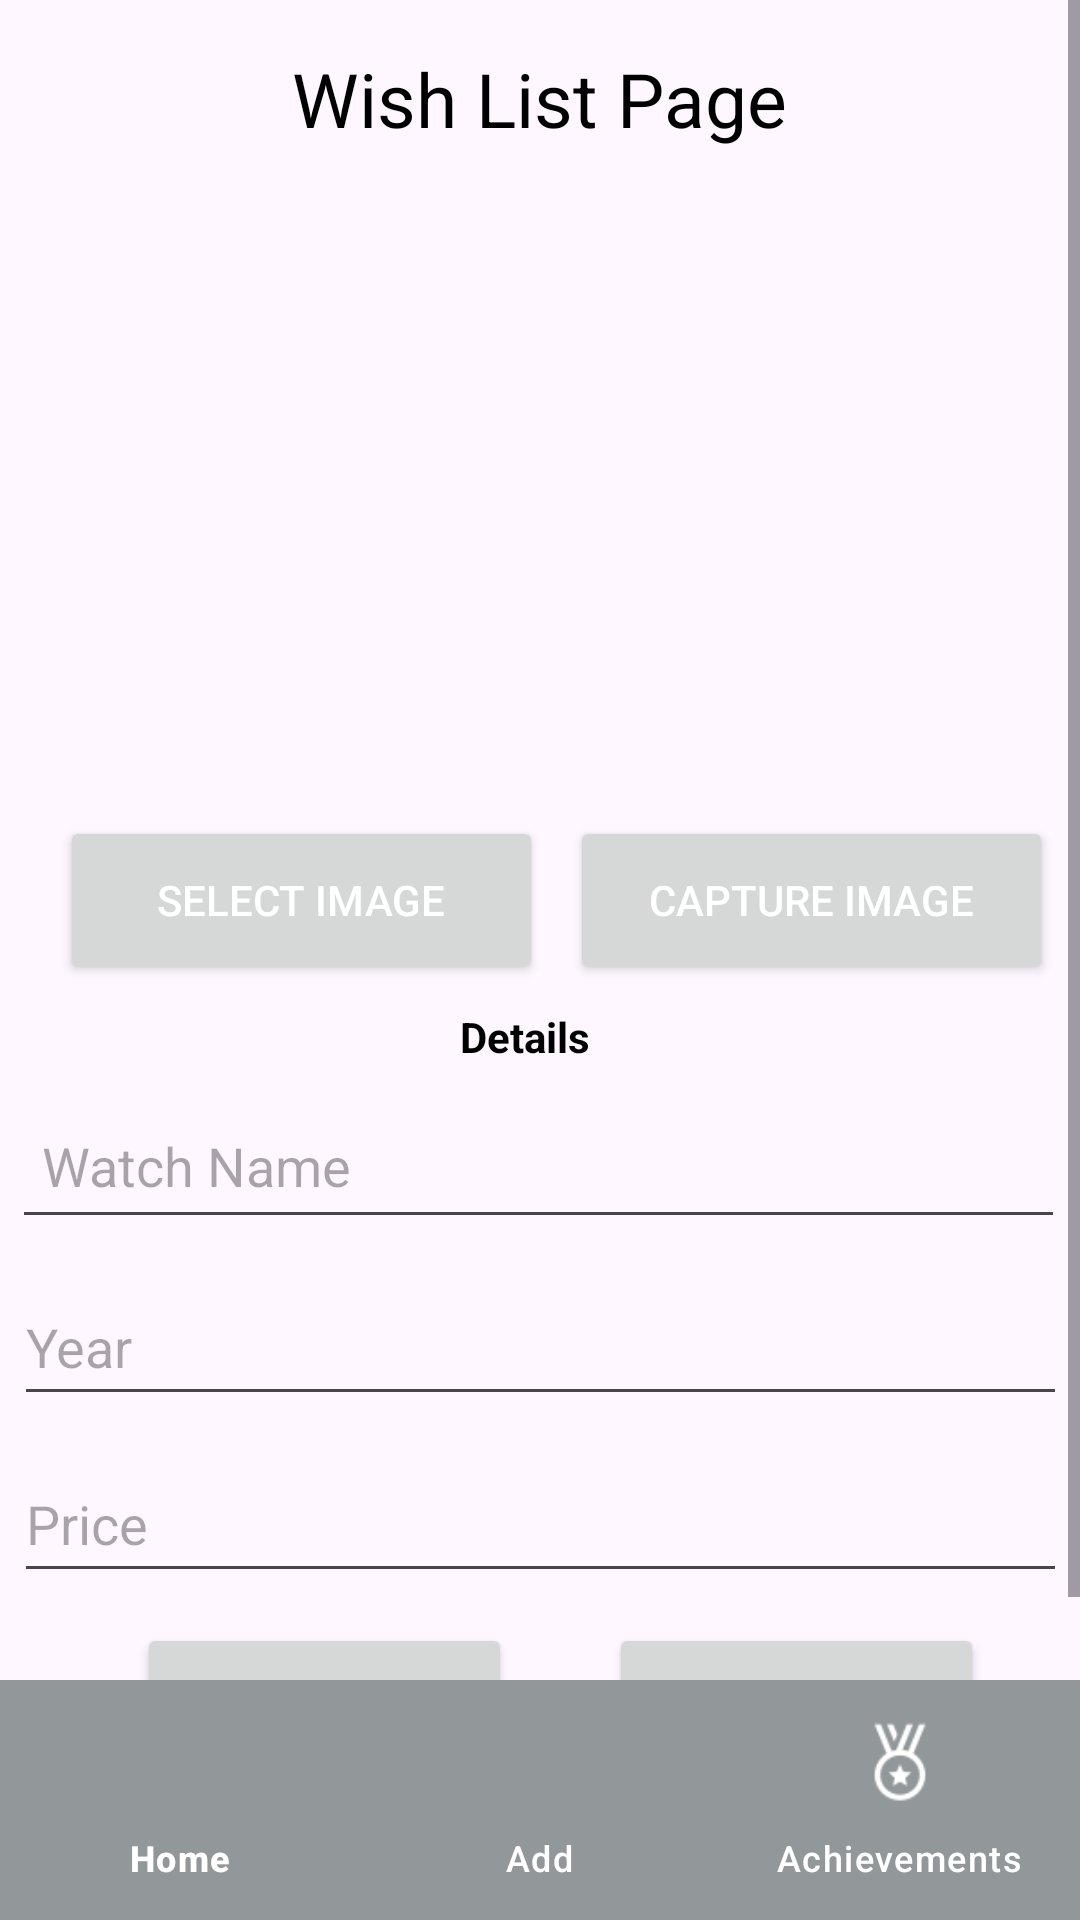

Reconstruct the res/layout file that produces this screen, plus the resources it refers to.
<!-- AndroidManifest.xml: application theme Theme.Material3.Light -->
<!-- res/layout/activity_wish_list_page.xml -->
<?xml version="1.0" encoding="utf-8"?>
<androidx.constraintlayout.widget.ConstraintLayout xmlns:android="http://schemas.android.com/apk/res/android"
    xmlns:app="http://schemas.android.com/apk/res-auto"
    xmlns:tools="http://schemas.android.com/tools"
    android:layout_width="match_parent"
    android:layout_height="match_parent"
    tools:context=".WishListPage">

    <ScrollView
        android:layout_width="0dp"
        android:layout_height="0dp"
        app:layout_constraintBottom_toTopOf="@+id/bottomNavigationView"
        app:layout_constraintEnd_toEndOf="parent"
        app:layout_constraintStart_toStartOf="parent"
        app:layout_constraintTop_toTopOf="parent">

        <androidx.constraintlayout.widget.ConstraintLayout
            android:layout_width="match_parent"
            android:layout_height="wrap_content">

            <FrameLayout
                android:id="@+id/frame_container"
                android:layout_width="0dp"
                android:layout_height="0dp"
                app:layout_constraintEnd_toEndOf="parent"
                app:layout_constraintStart_toStartOf="parent"
                app:layout_constraintTop_toTopOf="parent" />


            <Button
                android:id="@+id/buttonCaptureImage"
                android:layout_width="161dp"
                android:layout_height="56dp"
                android:layout_marginTop="12dp"
                android:text="Capture Image"
                android:textColor="@color/white"
                app:iconTint="#939393"
                app:layout_constraintEnd_toEndOf="parent"
                app:layout_constraintStart_toEndOf="@+id/buttonChooseImage"
                app:layout_constraintTop_toBottomOf="@+id/imageViewUpload" />

            <TextView
                android:id="@+id/textView7"
                android:layout_width="260dp"
                android:layout_height="64dp"
                android:layout_marginTop="16dp"
                android:text="Wish List Page"
                android:textAlignment="center"
                android:textColor="#000000"
                android:textSize="25sp"
                app:layout_constraintEnd_toEndOf="parent"
                app:layout_constraintHorizontal_bias="0.497"
                app:layout_constraintStart_toStartOf="parent"
                app:layout_constraintTop_toTopOf="parent" />

            <ImageView
                android:id="@+id/imageViewUpload"
                android:layout_width="350dp"
                android:layout_height="168dp"
                android:layout_marginTop="12dp"
                app:layout_constraintEnd_toEndOf="parent"
                app:layout_constraintHorizontal_bias="0.4"
                app:layout_constraintStart_toStartOf="parent"
                app:layout_constraintTop_toBottomOf="@+id/textView7"
                app:srcCompat="@drawable/add" />

            <Button
                android:id="@+id/buttonMSave"
                android:layout_width="125dp"
                android:layout_height="48dp"
                android:layout_marginTop="10dp"
                android:onClick="save_data"
                android:text="Add"
                android:textColor="@color/white"
                app:layout_constraintEnd_toEndOf="parent"
                app:layout_constraintHorizontal_bias="0.194"
                app:layout_constraintStart_toStartOf="parent"
                app:layout_constraintTop_toBottomOf="@+id/editTextWish3" />

            <EditText
                android:id="@+id/editTextWish"
                android:layout_width="351dp"
                android:layout_height="49dp"
                android:layout_marginTop="28dp"
                android:ems="10"
                android:hint="Watch Name"
                android:inputType="text"
                android:paddingLeft="10dp"
                android:paddingTop="10dp"
                android:paddingRight="10dp"
                android:paddingBottom="10dp"
                app:layout_constraintEnd_toEndOf="parent"
                app:layout_constraintHorizontal_bias="0.459"
                app:layout_constraintStart_toStartOf="parent"
                app:layout_constraintTop_toTopOf="@+id/textView6" />

            <Button
                android:id="@+id/buttonChooseImage"
                android:layout_width="161dp"
                android:layout_height="56dp"
                android:layout_marginTop="12dp"
                android:onClick="insert_image"
                android:text="Select Image"
                android:textColor="@color/white"
                app:iconTint="#939393"
                app:layout_constraintEnd_toEndOf="parent"
                app:layout_constraintHorizontal_bias="0.1"
                app:layout_constraintStart_toStartOf="parent"
                app:layout_constraintTop_toBottomOf="@+id/imageViewUpload" />


            <TextView
                android:id="@+id/textView6"
                android:layout_width="wrap_content"
                android:layout_height="wrap_content"
                android:layout_marginTop="8dp"
                android:text="Details"
                android:textAlignment="center"
                android:textColor="@color/black"
                android:textStyle="bold"
                app:layout_constraintEnd_toEndOf="parent"
                app:layout_constraintHorizontal_bias="0.484"
                app:layout_constraintStart_toStartOf="parent"
                app:layout_constraintTop_toBottomOf="@+id/buttonChooseImage" />


            <Button
                android:id="@+id/buttonWList"
                android:layout_width="125dp"
                android:layout_height="48dp"
                android:layout_marginTop="10dp"
                android:text="View List"
                app:layout_constraintEnd_toEndOf="parent"
                app:layout_constraintStart_toEndOf="@+id/buttonMSave"
                app:layout_constraintTop_toBottomOf="@+id/editTextWish3" />

            <EditText
                android:id="@+id/editTextWish2"
                android:layout_width="351dp"
                android:layout_height="49dp"
                android:layout_marginTop="10dp"
                android:ems="10"
                android:hint="Year"
                android:inputType="text"
                app:layout_constraintEnd_toEndOf="parent"
                app:layout_constraintStart_toStartOf="parent"
                app:layout_constraintTop_toBottomOf="@+id/editTextWish" />

            <EditText
                android:id="@+id/editTextWish3"
                android:layout_width="351dp"
                android:layout_height="49dp"
                android:layout_marginTop="10dp"
                android:ems="10"
                android:hint="Price"
                android:inputType="text"
                app:layout_constraintEnd_toEndOf="parent"
                app:layout_constraintStart_toStartOf="parent"
                app:layout_constraintTop_toBottomOf="@+id/editTextWish2" />

        </androidx.constraintlayout.widget.ConstraintLayout>
    </ScrollView>

    <com.google.android.material.bottomnavigation.BottomNavigationView
        android:id="@+id/bottomNavigationView"
        android:layout_width="match_parent"
        android:layout_height="wrap_content"
        android:elevation="8dp"
    android:background="@color/blue"
    app:itemIconSize="30dp"
    app:itemIconTint="@color/white"
    app:itemTextColor="@color/white"
    app:itemActiveIndicatorStyle="@style/App.Custom.Indicator"
    app:layout_constraintBottom_toBottomOf="parent"
    app:menu="@menu/bottom_nav" />

</androidx.constraintlayout.widget.ConstraintLayout>
<!-- resources referenced by this layout -->
<resources>
  <color name="black">#FF000000</color>
  <color name="blue">#92979A</color>
  <color name="white">#FFFFFFFF</color>
  <style name="App.Custom.Indicator" parent="Widget.Material3.BottomNavigationView.ActiveIndicator">
          <item name="android:color">@color/yellow</item>
      </style>
  <color name="yellow">#0089E6C6</color>
</resources>
